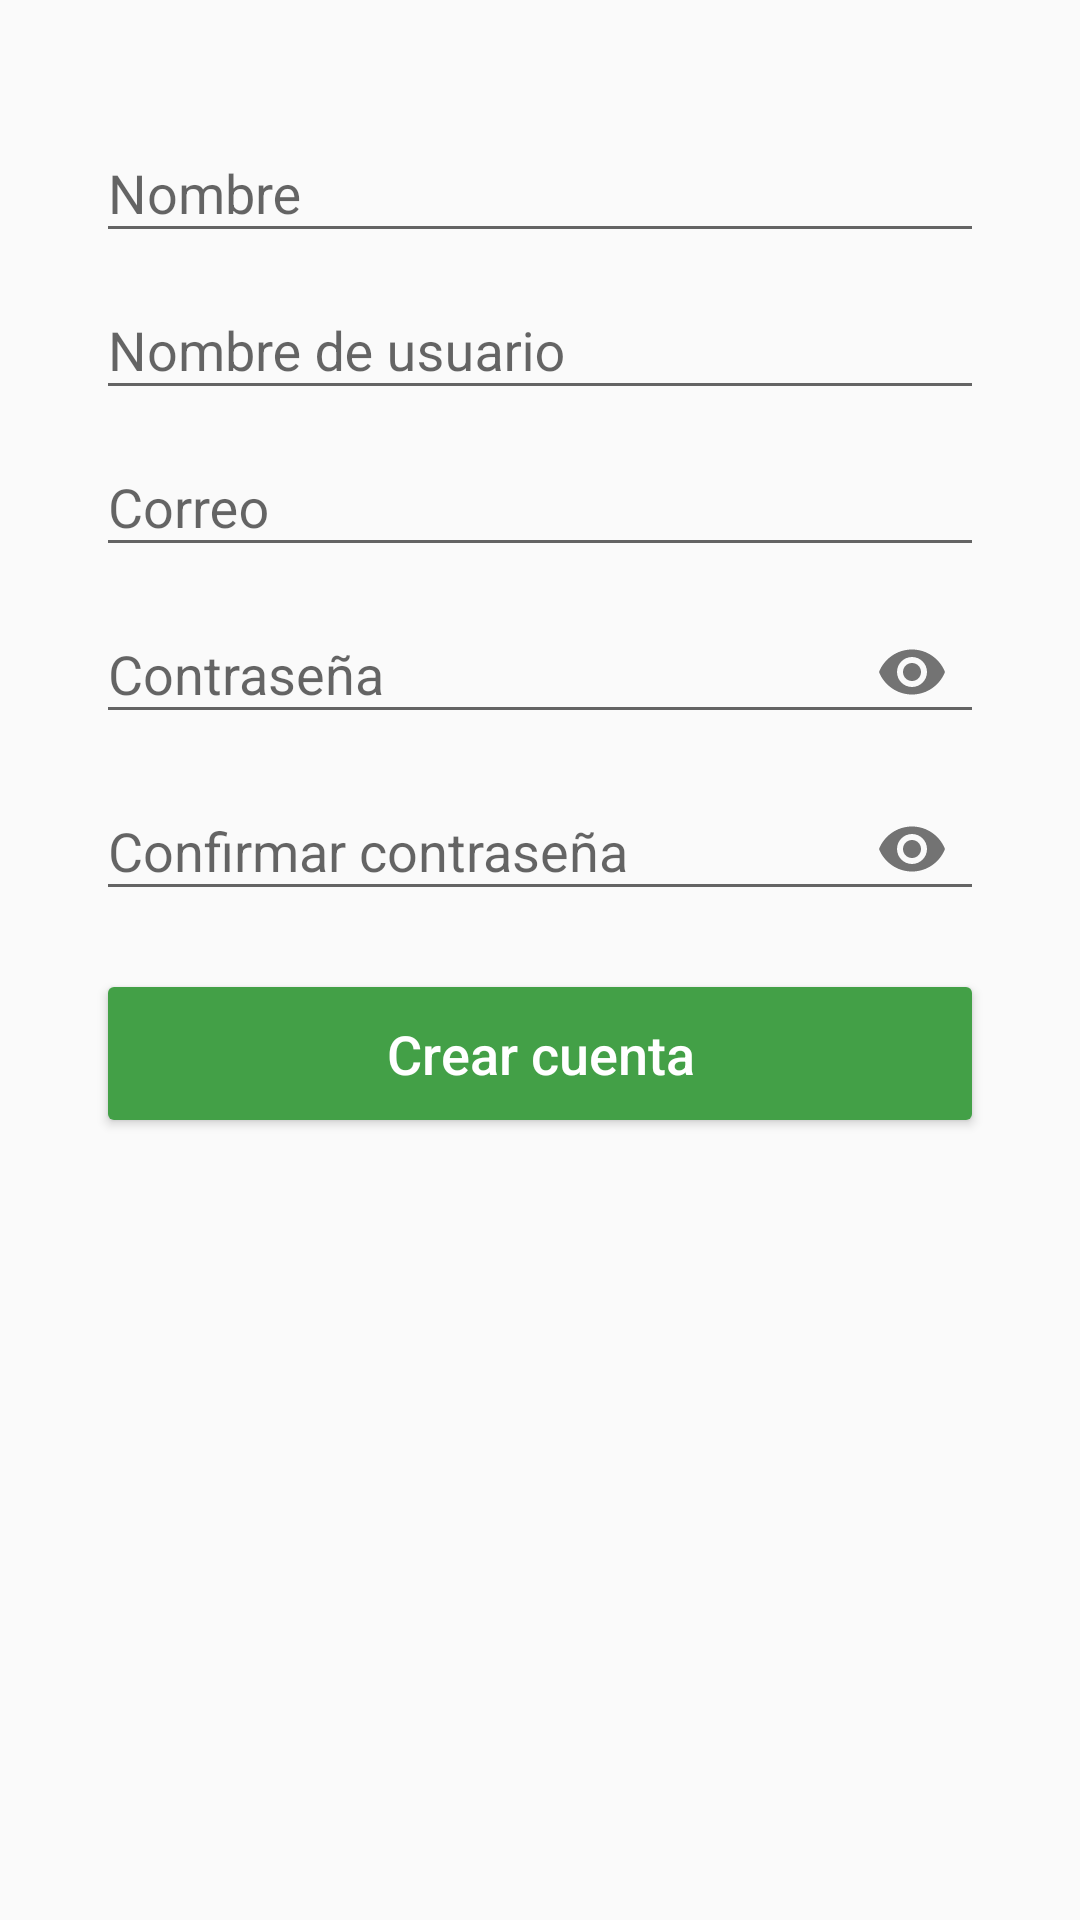

Produce the Android XML layout that renders to this screen, including the resource entries it uses.
<!-- AndroidManifest.xml: application theme AppTheme -->
<!-- res/layout/activity_create_account.xml -->
<?xml version="1.0" encoding="utf-8"?>
<android.support.design.widget.CoordinatorLayout
    xmlns:android="http://schemas.android.com/apk/res/android"
    xmlns:app="http://schemas.android.com/apk/res-auto"
    xmlns:tools="http://schemas.android.com/tools"
    android:layout_width="match_parent"
    android:layout_height="match_parent"
    android:fitsSystemWindows="true"
    android:background="@color/colorWhite"
    tools:context=".CreateAccount">

    <ScrollView
        android:layout_width="match_parent"
        android:layout_height="match_parent"
        android:fillViewport="true"
        app:layout_behavior="@string/appbar_scrolling_view_behavior"
        android:paddingBottom="@dimen/fab_margin"
        android:paddingLeft="@dimen/fab_margin"
        android:paddingRight="@dimen/fab_margin"
        android:paddingTop="@dimen/fab_margin">
        <LinearLayout
            android:layout_width="match_parent"
            android:layout_height="match_parent"
            android:padding="@dimen/fab_margin"
            android:orientation="vertical">
            <android.support.design.widget.TextInputLayout
                android:layout_width="match_parent"
                android:layout_height="wrap_content">
                <android.support.design.widget.TextInputEditText
                    android:id="@+id/tietCANombre"
                    android:layout_width="match_parent"
                    android:layout_height="wrap_content"
                    android:hint="@string/fullname"/>
            </android.support.design.widget.TextInputLayout>
            <android.support.design.widget.TextInputLayout
                android:layout_width="match_parent"
                android:layout_height="wrap_content">
                <android.support.design.widget.TextInputEditText
                    android:id="@+id/tietCAUsername"
                    android:layout_width="match_parent"
                    android:layout_height="wrap_content"
                    android:hint="@string/username"/>
            </android.support.design.widget.TextInputLayout>
            <android.support.design.widget.TextInputLayout
                android:layout_width="match_parent"
                android:layout_height="wrap_content">
                <android.support.design.widget.TextInputEditText
                    android:id="@+id/tietCAEmail"
                    android:layout_width="match_parent"
                    android:layout_height="wrap_content"
                    android:hint="@string/email"/>
            </android.support.design.widget.TextInputLayout>
            <android.support.design.widget.TextInputLayout
                android:layout_width="match_parent"
                android:layout_height="wrap_content"
                app:passwordToggleEnabled="true">
                <android.support.design.widget.TextInputEditText
                    android:id="@+id/tietCAPassword"
                    android:layout_width="match_parent"
                    android:layout_height="wrap_content"
                    android:inputType="textPassword"
                    android:hint="@string/password"/>
            </android.support.design.widget.TextInputLayout>
            <android.support.design.widget.TextInputLayout
                android:layout_width="match_parent"
                android:layout_height="wrap_content"
                app:passwordToggleEnabled="true">
                <android.support.design.widget.TextInputEditText
                    android:id="@+id/tietCAPasswordMatch"
                    android:layout_width="match_parent"
                    android:layout_height="wrap_content"
                    android:inputType="textPassword"
                    android:hint="@string/match_password"/>
            </android.support.design.widget.TextInputLayout>
            <Button
                android:id="@+id/btnCreateAccount"
                android:layout_width="match_parent"
                android:layout_height="wrap_content"
                android:layout_marginTop="@dimen/fab_margin"
                android:hint="@string/btn_create_account"
                android:theme="@style/RaisedButtonDark"/>
        </LinearLayout>
    </ScrollView>
</android.support.design.widget.CoordinatorLayout>
<!-- resources referenced by this layout -->
<resources>
  <color name="colorWhite">#FAFAFA</color>
  <dimen name="fab_margin">16dp</dimen>
  <string name="btn_create_account">Crear cuenta</string>
  <string name="email">Correo</string>
  <string name="fullname">Nombre</string>
  <string name="match_password">Confirmar contraseña</string>
  <string name="password">Contraseña</string>
  <string name="username">Nombre de usuario</string>
  <style name="RaisedButtonDark" parent="Theme.AppCompat.Light">
          <item name="colorButtonNormal">@color/colorPrimaryDark</item>
          <item name="colorControlHighlight">@color/colorPrimary</item>
          <item name="android:textColorHint">@android:color/white</item>
          <item name="android:textColorHighlight">@android:color/white</item>
          <item name="android:paddingTop">@dimen/fab_margin</item>
          <item name="android:paddingBottom">@dimen/fab_margin</item>
          <item name="android:textSize">@dimen/text_button_dimen</item>
      </style>
  <style name="AppTheme" parent="Theme.AppCompat.Light.NoActionBar">
          
          <item name="colorPrimary">@color/colorPrimary</item>
          <item name="colorPrimaryDark">@color/colorPrimaryDark</item>
          <item name="colorAccent">@color/colorAccent</item>
      </style>
  <color name="colorPrimaryDark">#43A047</color>
  <color name="colorPrimary">#4CAF50</color>
  <dimen name="text_button_dimen">18sp</dimen>
  <color name="colorAccent">#00E676</color>
</resources>
